The GitHub repository ravenmoon903/Piano-Triad-Recognizer contains a labelled image folder "piano" with 24 categories: a maj, a min, ab maj, ab min, b maj, b min, bb maj, bb min, c maj, c min, d maj, d min, db maj, db min, e maj, e min, eb maj, eb min, f maj, f min, g maj, g min, gb maj, gb min. Examples follow, each with its label.

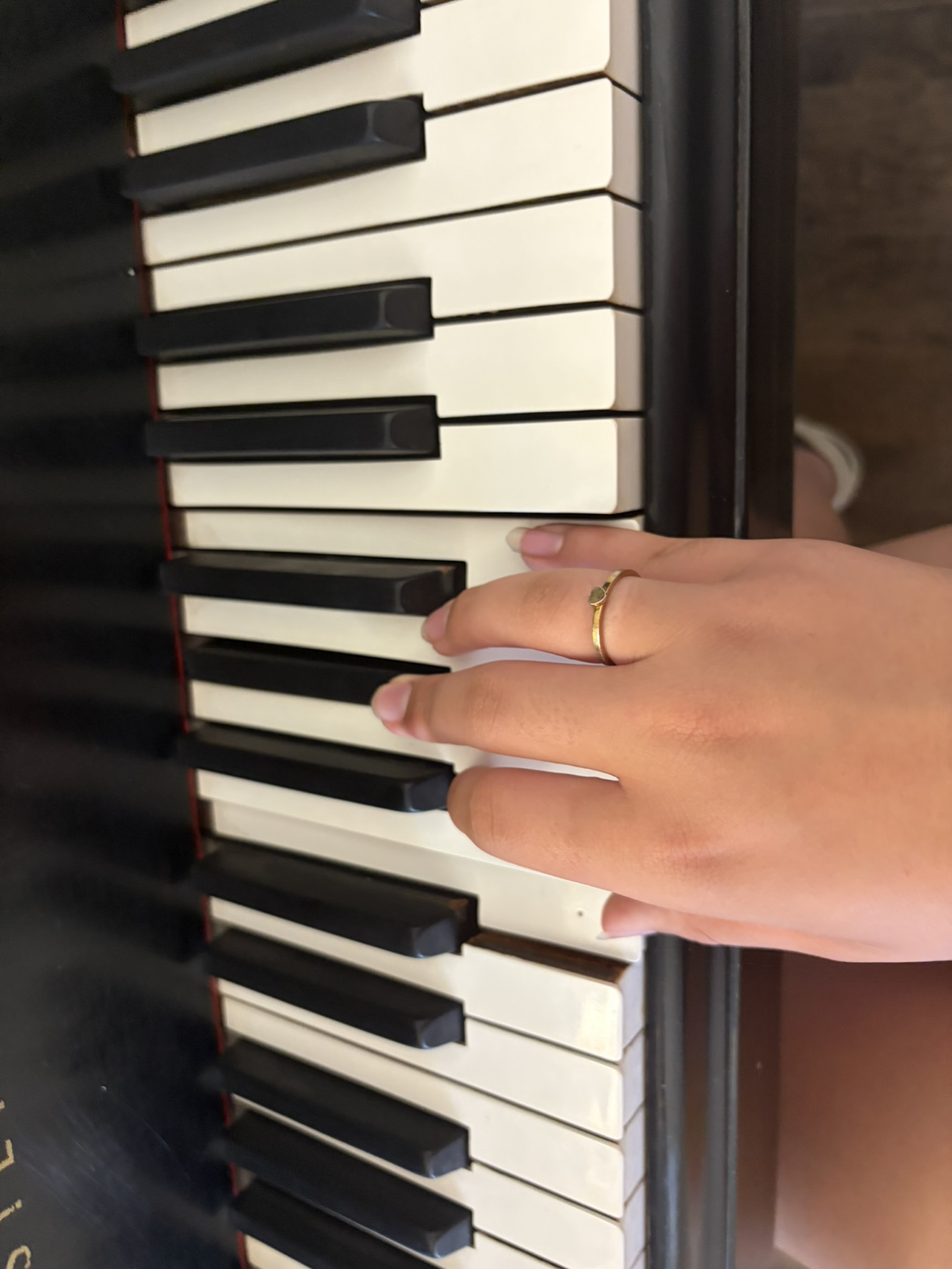
Label: e maj

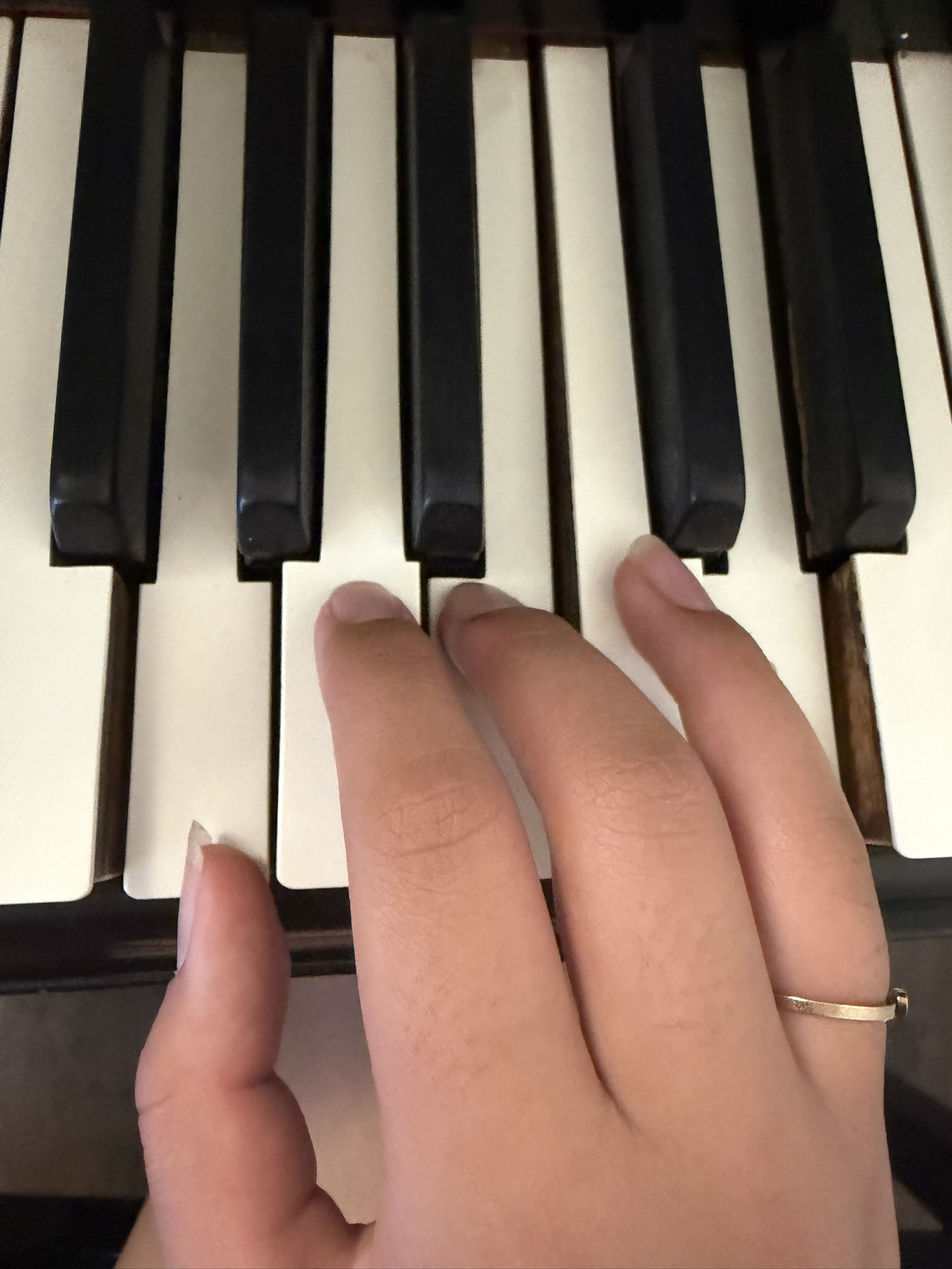
Label: g maj

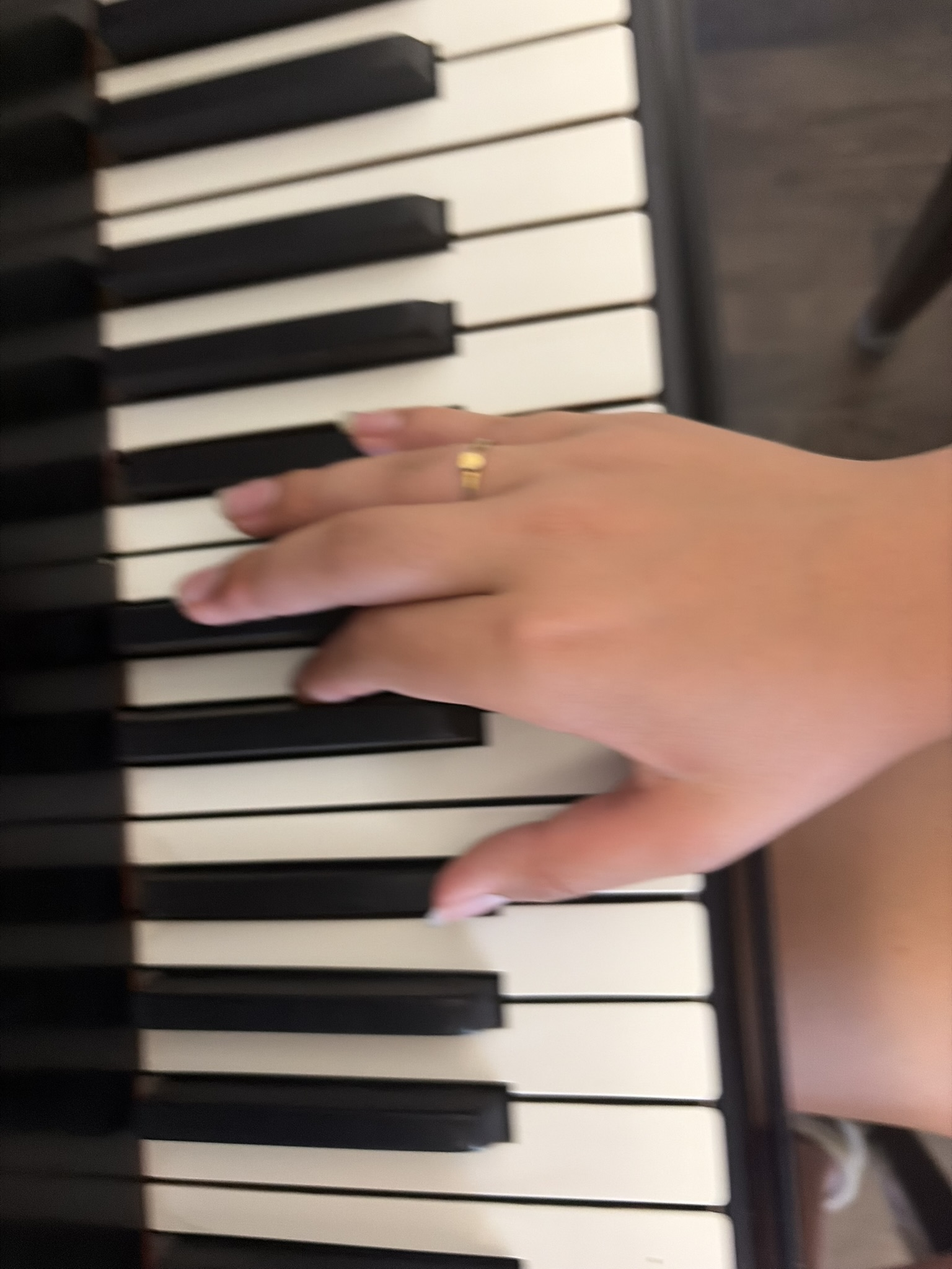
Label: bb maj

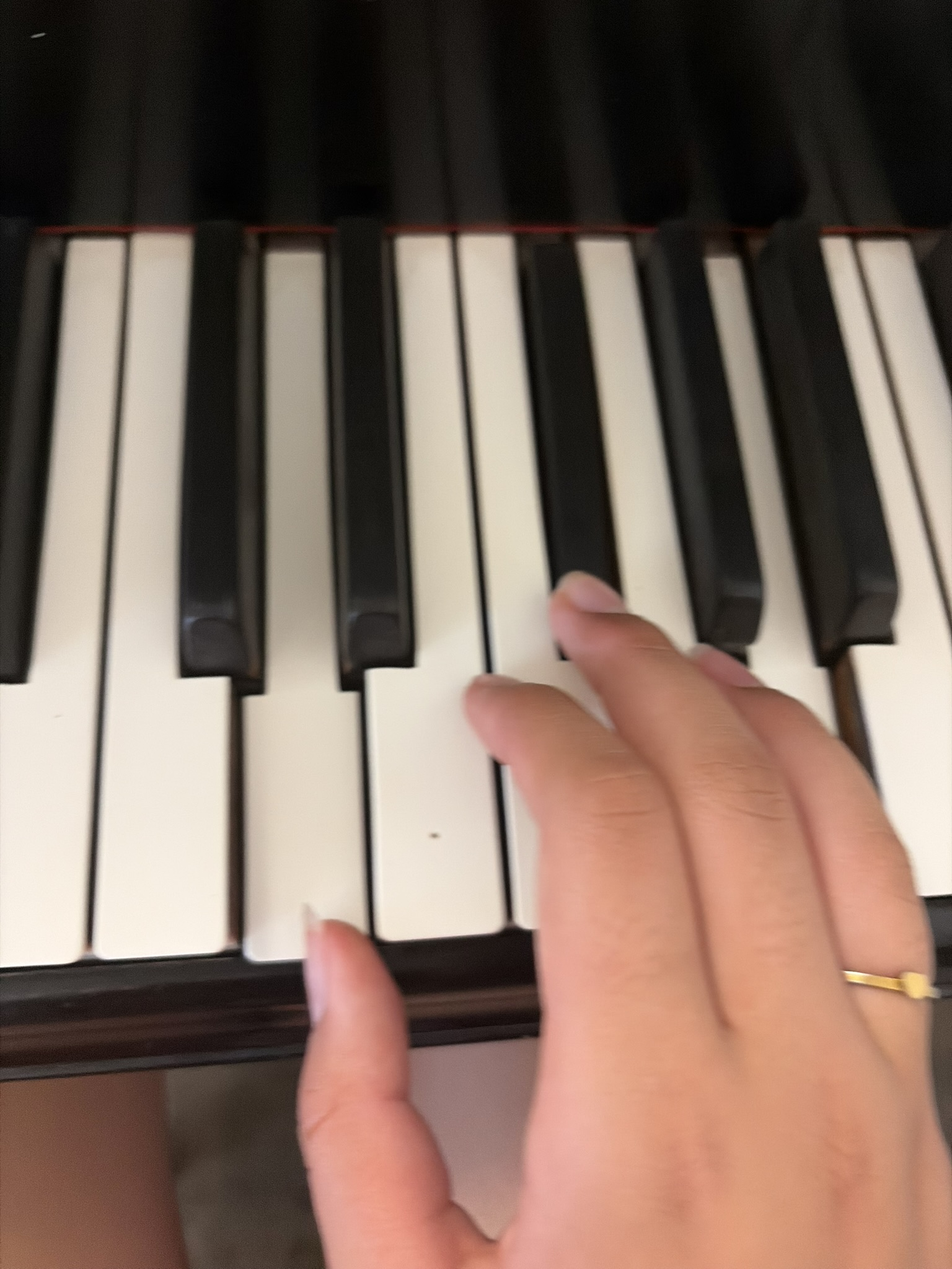
Label: d maj

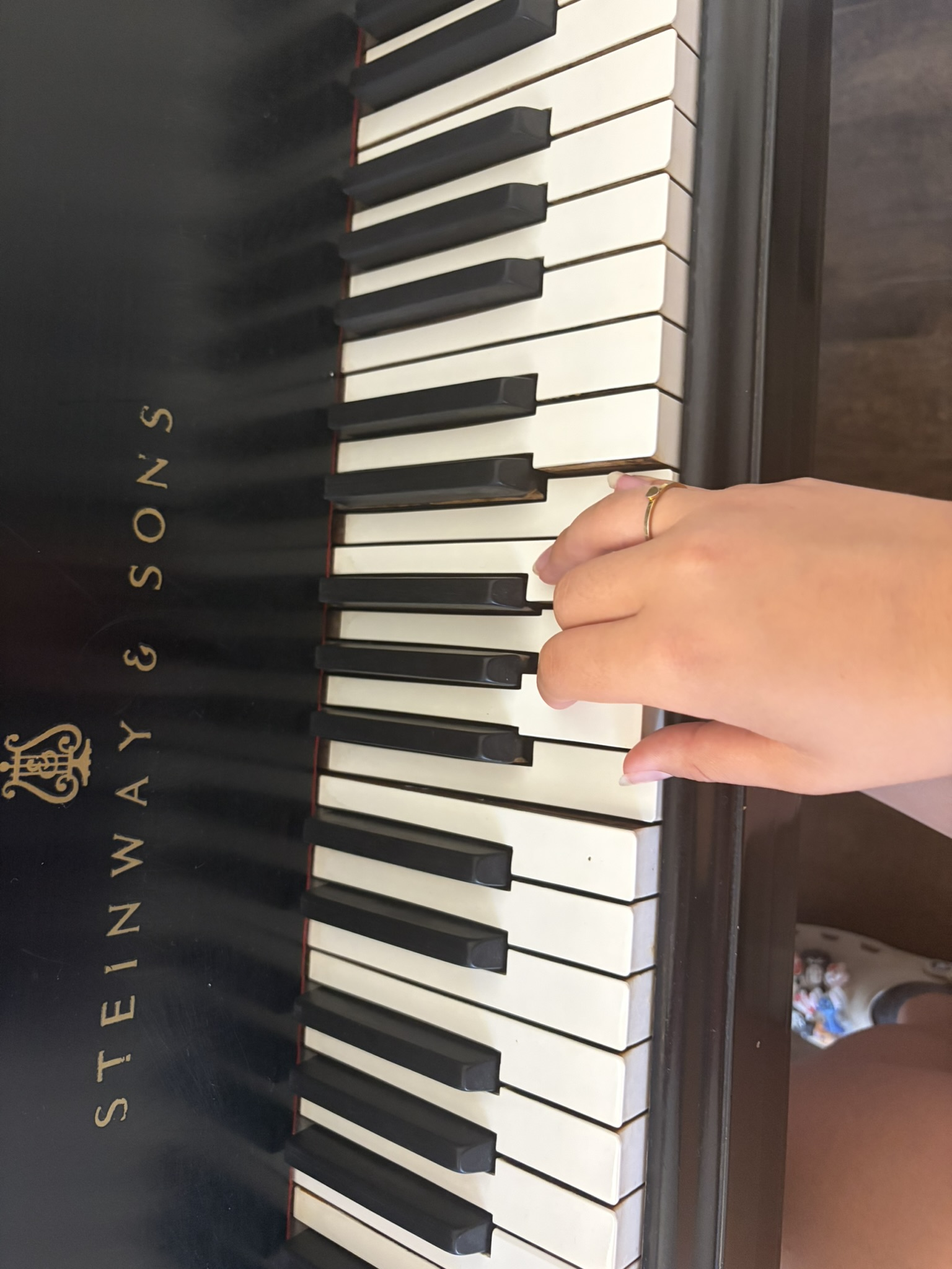
Label: f maj

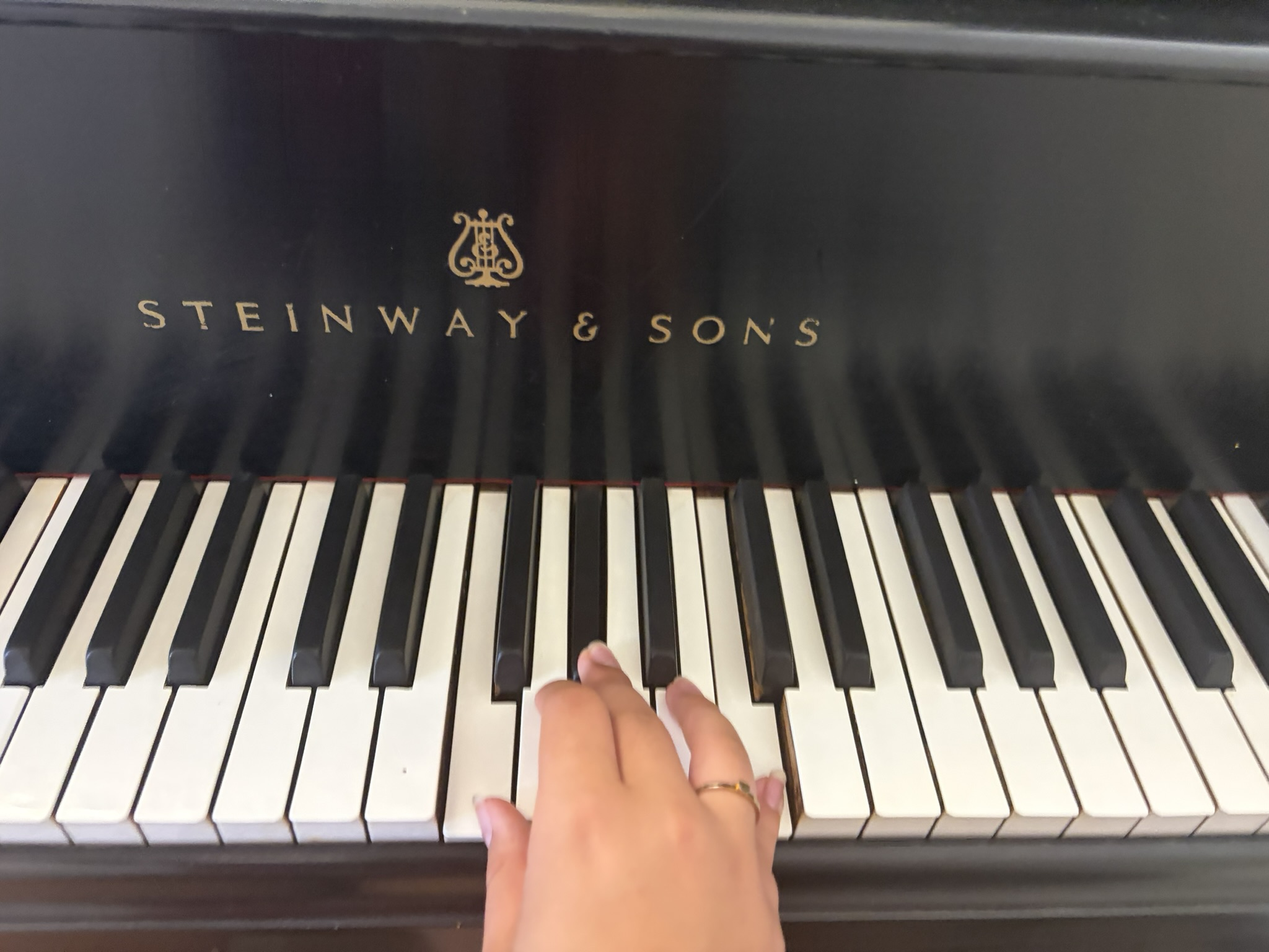
Label: f min
